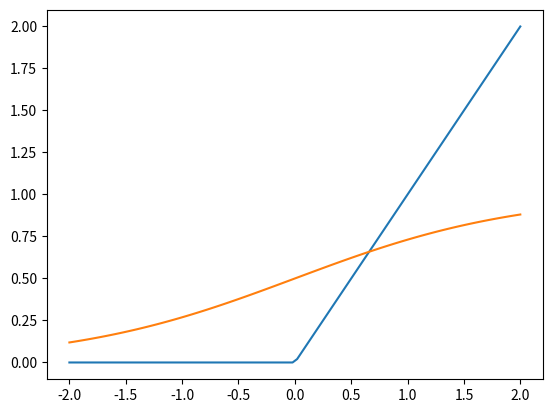

Source code (Python):
# -*- coding: utf-8 -*-
"""
Created on Mon Mar 15 17:01:26 2021

[redacted]
"""
import matplotlib.pyplot as plt
import numpy as np

# Définir les fonctions d'activation :
# Dans notre projet on utilise la fonction relu :
def relu(z):
    return np.maximum(0,z)
def derive_relu(z):
    if z>0:
        return 1
    return 0
f=np.vectorize(relu)
df=np.vectorize(derive_relu)
# Facultatif si on veut faire une activation avec la fonction sigmoid :
def sigmoid(z):
    return 1/(1+np.exp(-z))
def derive_sigmoid(z):
    return np.exp(-z)/((1+np.exp(-z))**2)
g=np.vectorize(sigmoid)
dg=np.vectorize(derive_sigmoid)
# On trace les deux fonctions
X=np.linspace(-2,2,100)
plt.plot(X,f(X))
plt.plot(X,g(X))
# On définit le coût et ça dérivée :
def cout(x,y):
    return (x-y)**2
def derive_cout(x,y):
    return 2*(x-y)
C=np.vectorize(cout)
dC=np.vectorize(derive_cout)

# Définir l'opérateur produit : Qui nous sera utile pour le calcul des gradients :
def produit_termes_termes(A,B):
    return np.array([[A[i][j]*B[i][j]for j in range(len(A[0]))]for i in range(len(A))])
ptt=np.vectorize(produit_termes_termes)
A=np.array([[1],[2]])
B=np.array([[2],[2]])
np.shape(A)
produit_termes_termes(A,B) # petit exemple pour voir si ça marche bien 
np.shape(produit_termes_termes(A,B)) # pour voir la taille de la matrice en sortie

################################################################################################
def propagation_avant(x,W,b):
 ## Calculons tous d'abord les vecteurs de préactivation et activation
 Z=[0 for i in range(len(b))]
 A=[0 for i in range(len(b)+1)]
 A[0]=x # On définit A0 par nos inputs X
 k=0
 while k <len(b):
    Z[k]=np.dot(W[k],A[k])+b[k] # Produit matriciel des poids et A en ajoutant le biais
    A[k+1]=np.array(f(Z[k])) # La matrice A est calculée par l'application de la fonction "ReLu" à la matrice Z
    k+=1
 yhat=A[-1] # la prédiction "yhat" c'est la dernière valeur calculée de la matrice A
 ## Calculons ensuite le gradient du coût par rapport à W, Z et B
 L=[]
 M=[]
 Ga=dC(yhat,y) # On initialise la matrice Gradient de C par rapport à A par la dérivée du coût (yhat-y)²
 l=len(b)-1
 while l>=0:
     Gz=produit_termes_termes(Ga,df(Z[l])) # Gradient de C par rapport à Z : ici on fait le produit terme à terme 
     Gw=np.dot(Gz,np.transpose(A[l])) # Gradient de C par rapport à W : ici on fait le produit de la matrice  Gz (calculé précédemment) avec la transposé de A
     Gb=Gz # Gradient de C par rapport à B c'est Gz
     L.append(Gw)
     M.append(Gz)
     print("A l'etape :",l+1," Le gradient du cout par rapport à W est :",Gw) # Facultatif: Juste pour voir les valeurs pour chaque étape
     print("A l'etape :",l+1," Le gradient du cout par rapport à Z est :",Gz) # Facultatif: Juste pour voir les valeurs pour chaque étape
     print("A l'etape :",l+1," Le gradient du cout par rapport à b est :",Gb) # Facultatif: Juste pour voir les valeurs pour chaque étape
     Ga=np.dot(np.transpose(W[l]),Gz) # Mise à jour de la matrice de gradient de C par rapport à A 
     print("A l'etape :",l," L'initialisation du gradient du cout par rapport à A est :",Ga) # Facultatif: Juste pour voir les valeurs de mise à jour
     l=l-1
 print("On stocke les valeurs du gradient W pour chaque étape :",L) # On garde toutes les valeurs du Gradient de C par rapport à W
 print("On stocke les valeurs du gradient B pour chaque étape :",M) # On garde toutes les valeurs du Gradient de C par rapport à B
 return Z,A,A[-1],L,M,Gz,Gw,Gb

# Définir les inputs dans ce cas : c'est l'exemple traité au cours

y=1
x=np.array([[1],[-2]])
w1=np.array([[0,-1],[2,-3],[1,-1]])
w2=np.array([[0,1,-1],[2,-2,1]])
w3=np.array([[2,-1]])
W=[w1,w2,w3]
b1=np.array([[0],[ 1],[-1]])
b2=np.array([[1],[-2]])
b3=np.array([[0]])
b=[b1,b2,b3]

# print("La taille de la matrice d'entrée est :",np.shape(x)) : Facultatif (pour comprendre les tailles en entrée)
# print("La taille de la matrice W1 est :",np.shape(w1)) : Facultatif (pour comprendre les tailles en entrée)
# print("La taille de la matrice W2 est :",np.shape(w2)) : Facultatif (pour comprendre les tailles en entrée)
# print("La taille de la matrice W3 est :",np.shape(w3)) : Facultatif (pour comprendre les tailles en entrée)
# print("La taille de la matrice b1 est :",np.shape(b1)) : Facultatif (pour comprendre les tailles en entrée)
# print("La taille de la matrice b2 est :",np.shape(b2)) : Facultatif (pour comprendre les tailles en entrée)
# print("La taille de la matrice b3 est :",np.shape(b3)) : Facultatif (pour comprendre les tailles en entrée)
propagation_avant(x,W,b)

#Stocker les valeurs de sortie pour notre exemple:
R=propagation_avant(np.array([[1],[-2]]),[w1,w2,w3],[b1,b2,b3])
Zs=R[0] # On stock la matrice de préactivation Z
As=R[1] # On stock la matrice d'activation A
yhats=R[2] # On stock la valeur de prédiction yhat
gradient_W=R[3] # On stock la matrice du gradient de C par rapport à W
gradient_B=R[4] # On stock la matrice du gradient de C par rapport à B
#gradient_Gz=R[5] : Facultatif (pour avoir les dernières valeurs du gradient Gz)
#gradient_Gw=R[6] : Facultatif (pour avoir les dernières valeurs du gradient de Gw)
#gradient_Gb=R[7] : Facultatif (pour avoir les dernières valeurs du gradient de Gb)
print("Le vecteur Z est :",Zs,"\n","Le vecteur A est :",As,"\n","Le vecteur de sortie est :",yhats,"\n","Le vecteur Gradient de W pour toutes les étapes est :",gradient_W,"\n","Le vecteur Gradient de B pour toutes les étapes est :",gradient_B)
#np.shape(gradient_W[0]): Facultatif (pour comprendre les tailles des matrices)
#np.shape(W[0]): Facultatif (pour comprendre les tailles des matrices)

################################################################################################

def gradient_descente(alpha=0.01, nombre_iterations=2000):
    model = {}
    # Descente de gradient:
    for i in range(0, nombre_iterations):
       for j in range(len(W)):
        W[j]=W[j]-alpha*gradient_W[len(W)-j-1] # Mise à jour de la matrice W avec un pas de gradient alpha
       for k in range(len(b)):
        b[k]=b[k]-alpha*gradient_B[len(b)-k-1] # Mise à jour de la matrice B avec un pas de gradient alpha   
       model = { 'W1': W[0], 'b1': b[0], 'W2': W[1], 'b2': b[1],'W3':W[2],'b3':b[2]} # La matrice W et B après itérations de la descente de gradient 
    return model
gradient_descente(alpha=0.01, nombre_iterations=2000)

################################################################################################
def fit(self, X, y):

 self.X = X
 self.y = y
 self.poids_entree() # initialisation des poids d'entrée W

 for i in range(self.iterations):
    yhat = self.propagation_avant()
    self.retropropagation(yhat)

################################################################################################
def predict(self, X):
    
    Z1 = X.dot(self.params['W1']) + self.params['b1']
    A1 = self.relu(Z1)
    Z2 = A1.dot(self.params['W2']) + self.params['b2']
    A2 = self.relu(Z2)
    Z3 = A2.dot(self.params['W3']) + self.params['b3']
    pred = self.sigmoid(Z3)
    return np.round(pred)

################################################################################################







